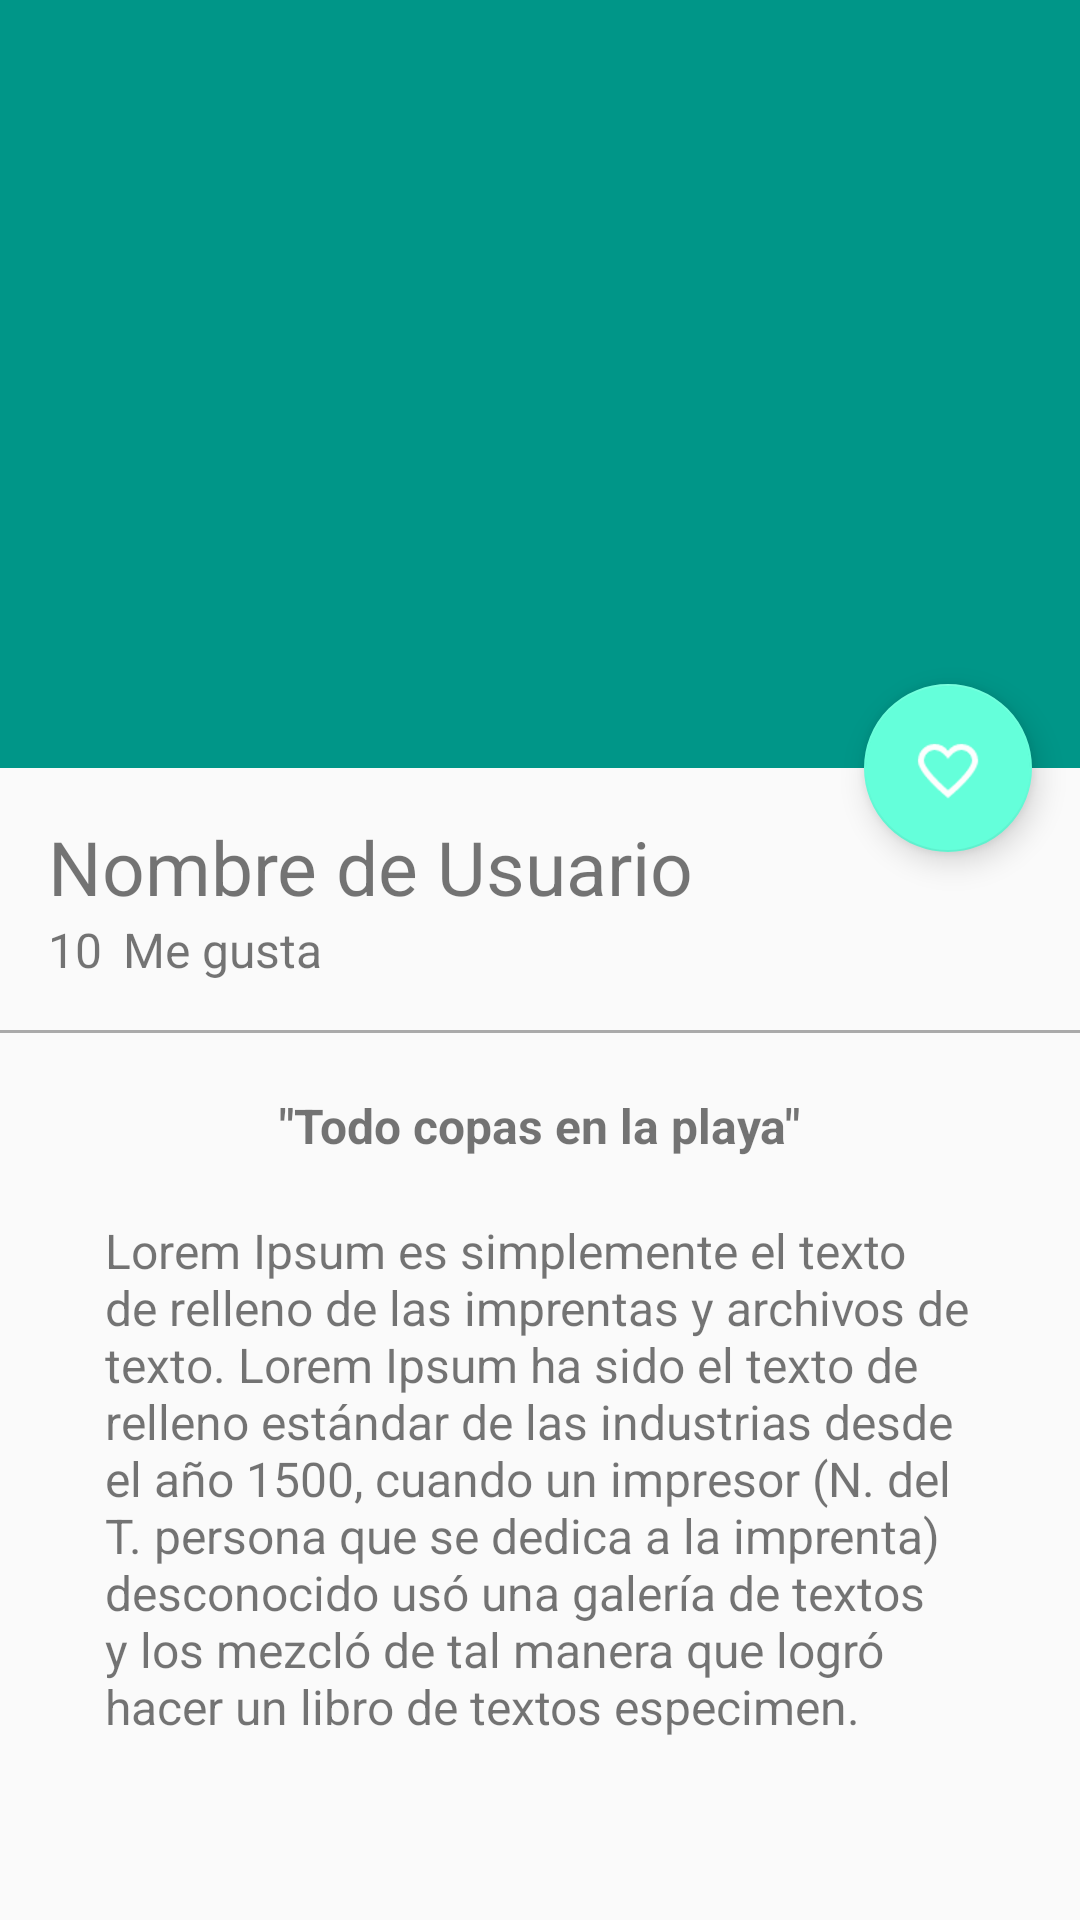

The Android layout XML behind this screen, and the referenced resources:
<!-- AndroidManifest.xml: application theme AppTheme -->
<!-- res/layout/activity_picture_detail.xml -->
<?xml version="1.0" encoding="utf-8"?>
<android.support.design.widget.CoordinatorLayout
    xmlns:android="http://schemas.android.com/apk/res/android"
    xmlns:app="http://schemas.android.com/apk/res-auto"
    xmlns:tools="http://schemas.android.com/tools"
    android:layout_width="match_parent"
    android:layout_height="match_parent"
    tools:context="com.tesis.prueba.view.PictureDetailActivity">

    <android.support.design.widget.AppBarLayout
        android:id="@+id/appBar"
        android:layout_width="match_parent"
        android:layout_height="@dimen/dimen_appbarLayoutHeight"
        android:theme="@style/ThemeOverlay.AppCompat.Dark.ActionBar">

        <android.support.design.widget.CollapsingToolbarLayout
            android:id="@+id/collapsingToolbar"
            android:layout_width="match_parent"
            android:layout_height="match_parent"
            app:layout_scrollFlags="scroll|exitUntilCollapsed"
            app:contentScrim="@color/colorPrimary">

            <ImageView
                android:id="@+id/imageHeader"
                android:layout_width="match_parent"
                android:layout_height="match_parent"
                android:scaleType="centerCrop"
                android:background="@drawable/bicycle"
                app:layout_collapseMode="parallax"
                android:fitsSystemWindows="true"
                android:transitionName="@string/strTransitionNamePicture"
                />


        <android.support.v7.widget.Toolbar
            android:id="@+id/toolbar"
            android:layout_width="match_parent"
            android:layout_height="?attr/actionBarSize"
            app:popupTheme="@style/ThemeOverlay.AppCompat.Light"
            app:layout_collapseMode="pin"
            />

        </android.support.design.widget.CollapsingToolbarLayout>

    </android.support.design.widget.AppBarLayout>

    <android.support.v4.widget.NestedScrollView
        android:layout_width="match_parent"
        android:layout_height="match_parent"
        app:layout_behavior="@string/appbar_scrolling_view_behavior">

        <LinearLayout
            android:layout_width="match_parent"
            android:layout_height="match_parent"
            android:orientation="vertical"
            android:paddingTop="@dimen/activity_vertical_margin">

            <TextView
                android:id="@+id/userNameDetail"
                android:layout_width="wrap_content"
                android:layout_height="wrap_content"
                android:textSize="@dimen/dimenTextSize_userNameDetail"
                android:text="@string/hint_NombreUsuario"
                android:paddingLeft="@dimen/activity_horizontal_margin"
                android:paddingRight="@dimen/activity_vertical_margin"/>

            <LinearLayout
                android:layout_width="match_parent"
                android:layout_height="wrap_content"
                android:orientation="horizontal"
                android:paddingBottom="@dimen/activity_vertical_margin"
                android:paddingLeft="@dimen/activity_horizontal_margin"
                android:paddingRight="@dimen/activity_horizontal_margin">

                <TextView
                    android:id="@+id/likeNumberDetail"
                    android:layout_width="wrap_content"
                    android:layout_height="wrap_content"
                    android:textSize="@dimen/dimen_TextSize_likeNumberDetail"
                    android:text="10" />

                <TextView
                    android:id="@+id/secondWordDetail"
                    android:layout_width="wrap_content"
                    android:layout_height="wrap_content"
                    android:textSize="@dimen/dimen_TextSize_likeNumberDetail"
                    android:text="@string/strSecondWordDetail"
                    android:layout_marginLeft="@dimen/marginLeft_secondWord"/>
            
            </LinearLayout>
            
            <View
                android:layout_width="match_parent"
                android:layout_height="@dimen/dimen_height_divider"
                android:background="@android:color/darker_gray"/>

            <TextView
                android:id="@+id/title_Image"
                android:layout_width="wrap_content"
                android:layout_height="match_parent"
                android:textSize="@dimen/dimen_TextSize_likeNumberDetail"
                android:text="@string/strTitleImageDetail"
                android:layout_gravity="center_horizontal"
                android:textStyle="bold"
                android:paddingTop="@dimen/dimen_PadingTop_tittleImageDetail"
                />


            <TextView
                android:id="@+id/textContentImageDetail"
                android:layout_width="wrap_content"
                android:layout_height="wrap_content"
                android:textSize="@dimen/dimen_TextSize_likeNumberDetail"
                android:text="@string/lorem"
                android:layout_gravity="center_horizontal"
                android:paddingTop="@dimen/dimen_PadingTop_tittleImageDetail"
                android:paddingLeft="@dimen/dimen_paddingHorizontalTextContentDetail"
                android:paddingRight="@dimen/dimen_paddingHorizontalTextContentDetail"
                />

        </LinearLayout>
    </android.support.v4.widget.NestedScrollView>


    <android.support.design.widget.FloatingActionButton
        android:id="@+id/fab"
        android:layout_width="wrap_content"
        android:layout_height="wrap_content"
        android:layout_margin="@dimen/fab_margin"
        app:srcCompat="@android:drawable/ic_dialog_email"
        android:src="@drawable/heart"
        app:layout_anchor="@+id/appBar"
        app:layout_anchorGravity="bottom|end"
        />

</android.support.design.widget.CoordinatorLayout>
<!-- resources referenced by this layout -->
<resources>
  <color name="colorPrimary">#009688</color>
  <dimen name="activity_horizontal_margin">16dp</dimen>
  <dimen name="activity_vertical_margin">16dp</dimen>
  <dimen name="dimenTextSize_userNameDetail">25sp</dimen>
  <dimen name="dimen_PadingTop_tittleImageDetail">20dp</dimen>
  <dimen name="dimen_TextSize_likeNumberDetail">16sp</dimen>
  <dimen name="dimen_appbarLayoutHeight">256dp</dimen>
  <dimen name="dimen_height_divider">1dp</dimen>
  <dimen name="dimen_paddingHorizontalTextContentDetail">35dp</dimen>
  <dimen name="fab_margin">16dp</dimen>
  <dimen name="marginLeft_secondWord">7dp</dimen>
  <!-- drawable heart: png bitmap (drawable-xxhdpi, 6702 bytes) -->
  <string name="hint_NombreUsuario">Nombre de Usuario</string>
  <string name="lorem">Lorem Ipsum es simplemente el texto de relleno de las imprentas y archivos de texto. Lorem Ipsum ha sido el texto de relleno estándar de las industrias desde el año 1500, cuando un impresor (N. del T. persona que se dedica a la imprenta) desconocido usó una galería de textos y los mezcló de tal manera que logró hacer un libro de textos especimen.</string>
  <string name="strSecondWordDetail">Me gusta</string>
  <string name="strTitleImageDetail">\"Todo copas en la playa\"</string>
  <string name="strTransitionNamePicture">TransitionNamePicture</string>
  <style name="AppTheme" parent="Theme.AppCompat.Light.NoActionBar">
          
          <item name="colorPrimary">@color/colorPrimary</item>
          <item name="colorPrimaryDark">@color/colorPrimaryDark</item>
          <item name="colorAccent">@color/colorAccent</item>
      </style>
  <color name="colorPrimaryDark">#00796B</color>
  <color name="colorAccent">#64FFDA</color>
</resources>
